Dataset: dataset (GitHub, vermaatharv-source/AI-Bootcamp-NIELT). Classes: fresh apple, fresh banana, fresh orange, fresh tomato, rotten apple, rotten banana, rotten orange, rotten tomato.

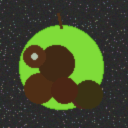
Label: rotten apple

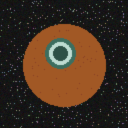
Label: rotten orange

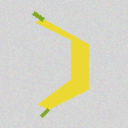
Label: fresh banana

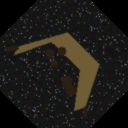
Label: rotten banana

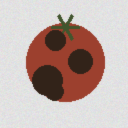
Label: rotten tomato

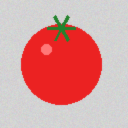
Label: fresh tomato
